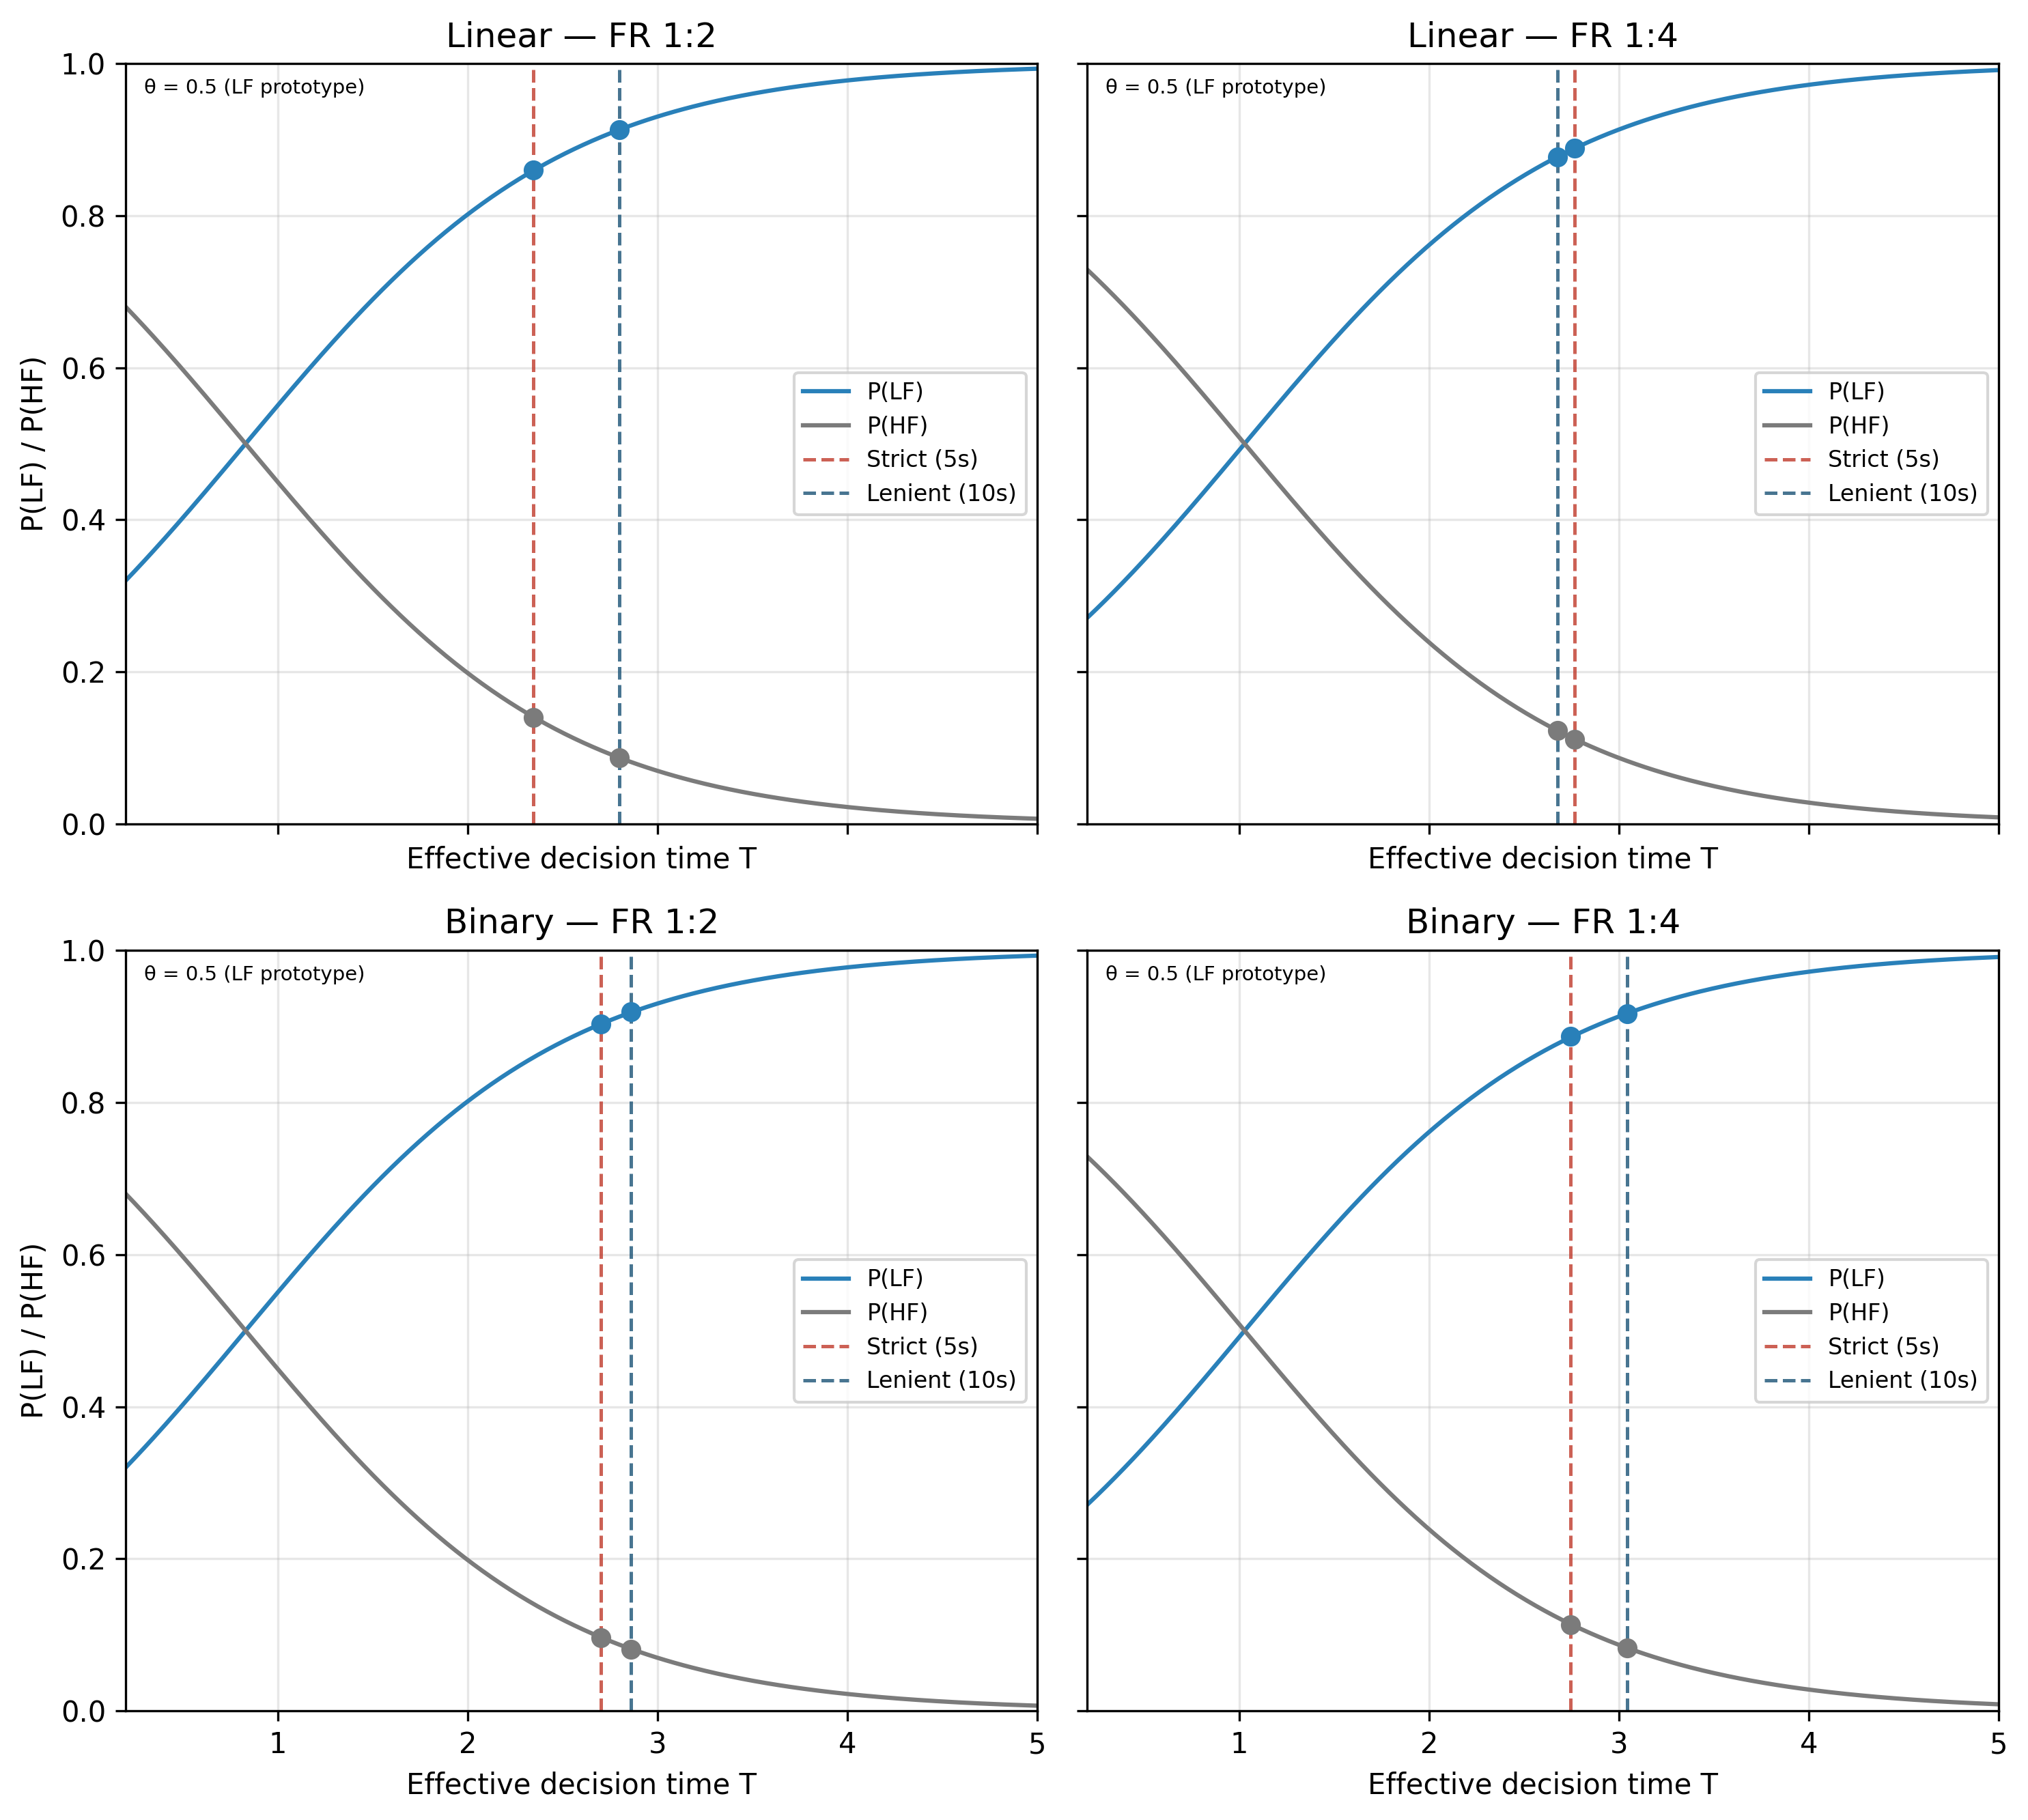

Data behind this chart, as committed beside it:
frequency_ratio, payoff_structure, T, p_lf, p_hf, theta
1:2, linear, 0.2, 0.3201, 0.6799, 0.5
1:2, linear, 0.2161, 0.3243, 0.6757, 0.5
1:2, linear, 0.2321, 0.3285, 0.6715, 0.5
1:2, linear, 0.2482, 0.3328, 0.6672, 0.5
1:2, linear, 0.2642, 0.3371, 0.6629, 0.5
1:2, linear, 0.2803, 0.3414, 0.6586, 0.5
1:2, linear, 0.2963, 0.3457, 0.6543, 0.5
1:2, linear, 0.3124, 0.35, 0.65, 0.5
1:2, linear, 0.3284, 0.3544, 0.6456, 0.5
1:2, linear, 0.3445, 0.3588, 0.6412, 0.5
1:2, linear, 0.3605, 0.3632, 0.6368, 0.5
1:2, linear, 0.3766, 0.3677, 0.6323, 0.5
1:2, linear, 0.3926, 0.3721, 0.6279, 0.5
1:2, linear, 0.4087, 0.3766, 0.6234, 0.5
1:2, linear, 0.4247, 0.3811, 0.6189, 0.5
1:2, linear, 0.4408, 0.3857, 0.6143, 0.5
1:2, linear, 0.4569, 0.3902, 0.6098, 0.5
1:2, linear, 0.4729, 0.3948, 0.6052, 0.5
1:2, linear, 0.489, 0.3994, 0.6006, 0.5
1:2, linear, 0.505, 0.404, 0.596, 0.5
1:2, linear, 0.5211, 0.4086, 0.5914, 0.5
1:2, linear, 0.5371, 0.4132, 0.5868, 0.5
1:2, linear, 0.5532, 0.4179, 0.5821, 0.5
1:2, linear, 0.5692, 0.4226, 0.5774, 0.5
1:2, linear, 0.5853, 0.4272, 0.5728, 0.5
1:2, linear, 0.6013, 0.4319, 0.5681, 0.5
1:2, linear, 0.6174, 0.4366, 0.5634, 0.5
1:2, linear, 0.6334, 0.4414, 0.5586, 0.5
1:2, linear, 0.6495, 0.4461, 0.5539, 0.5
1:2, linear, 0.6656, 0.4508, 0.5492, 0.5
1:2, linear, 0.6816, 0.4556, 0.5444, 0.5
1:2, linear, 0.6977, 0.4603, 0.5397, 0.5
1:2, linear, 0.7137, 0.4651, 0.5349, 0.5
1:2, linear, 0.7298, 0.4699, 0.5301, 0.5
1:2, linear, 0.7458, 0.4747, 0.5253, 0.5
1:2, linear, 0.7619, 0.4794, 0.5206, 0.5
1:2, linear, 0.7779, 0.4842, 0.5158, 0.5
1:2, linear, 0.794, 0.489, 0.511, 0.5
1:2, linear, 0.81, 0.4938, 0.5062, 0.5
1:2, linear, 0.8261, 0.4986, 0.5014, 0.5
1:2, linear, 0.8421, 0.5034, 0.4966, 0.5
1:2, linear, 0.8582, 0.5082, 0.4918, 0.5
1:2, linear, 0.8742, 0.513, 0.487, 0.5
1:2, linear, 0.8903, 0.5178, 0.4822, 0.5
1:2, linear, 0.9064, 0.5225, 0.4775, 0.5
1:2, linear, 0.9224, 0.5273, 0.4727, 0.5
1:2, linear, 0.9385, 0.5321, 0.4679, 0.5
1:2, linear, 0.9545, 0.5369, 0.4631, 0.5
1:2, linear, 0.9706, 0.5416, 0.4584, 0.5
1:2, linear, 0.9866, 0.5464, 0.4536, 0.5
1:2, linear, 1.003, 0.5511, 0.4489, 0.5
1:2, linear, 1.019, 0.5559, 0.4441, 0.5
1:2, linear, 1.035, 0.5606, 0.4394, 0.5
1:2, linear, 1.051, 0.5653, 0.4347, 0.5
1:2, linear, 1.067, 0.57, 0.43, 0.5
1:2, linear, 1.083, 0.5747, 0.4253, 0.5
1:2, linear, 1.099, 0.5794, 0.4206, 0.5
1:2, linear, 1.115, 0.584, 0.416, 0.5
1:2, linear, 1.131, 0.5887, 0.4113, 0.5
1:2, linear, 1.147, 0.5933, 0.4067, 0.5
... 1,140 more rows
